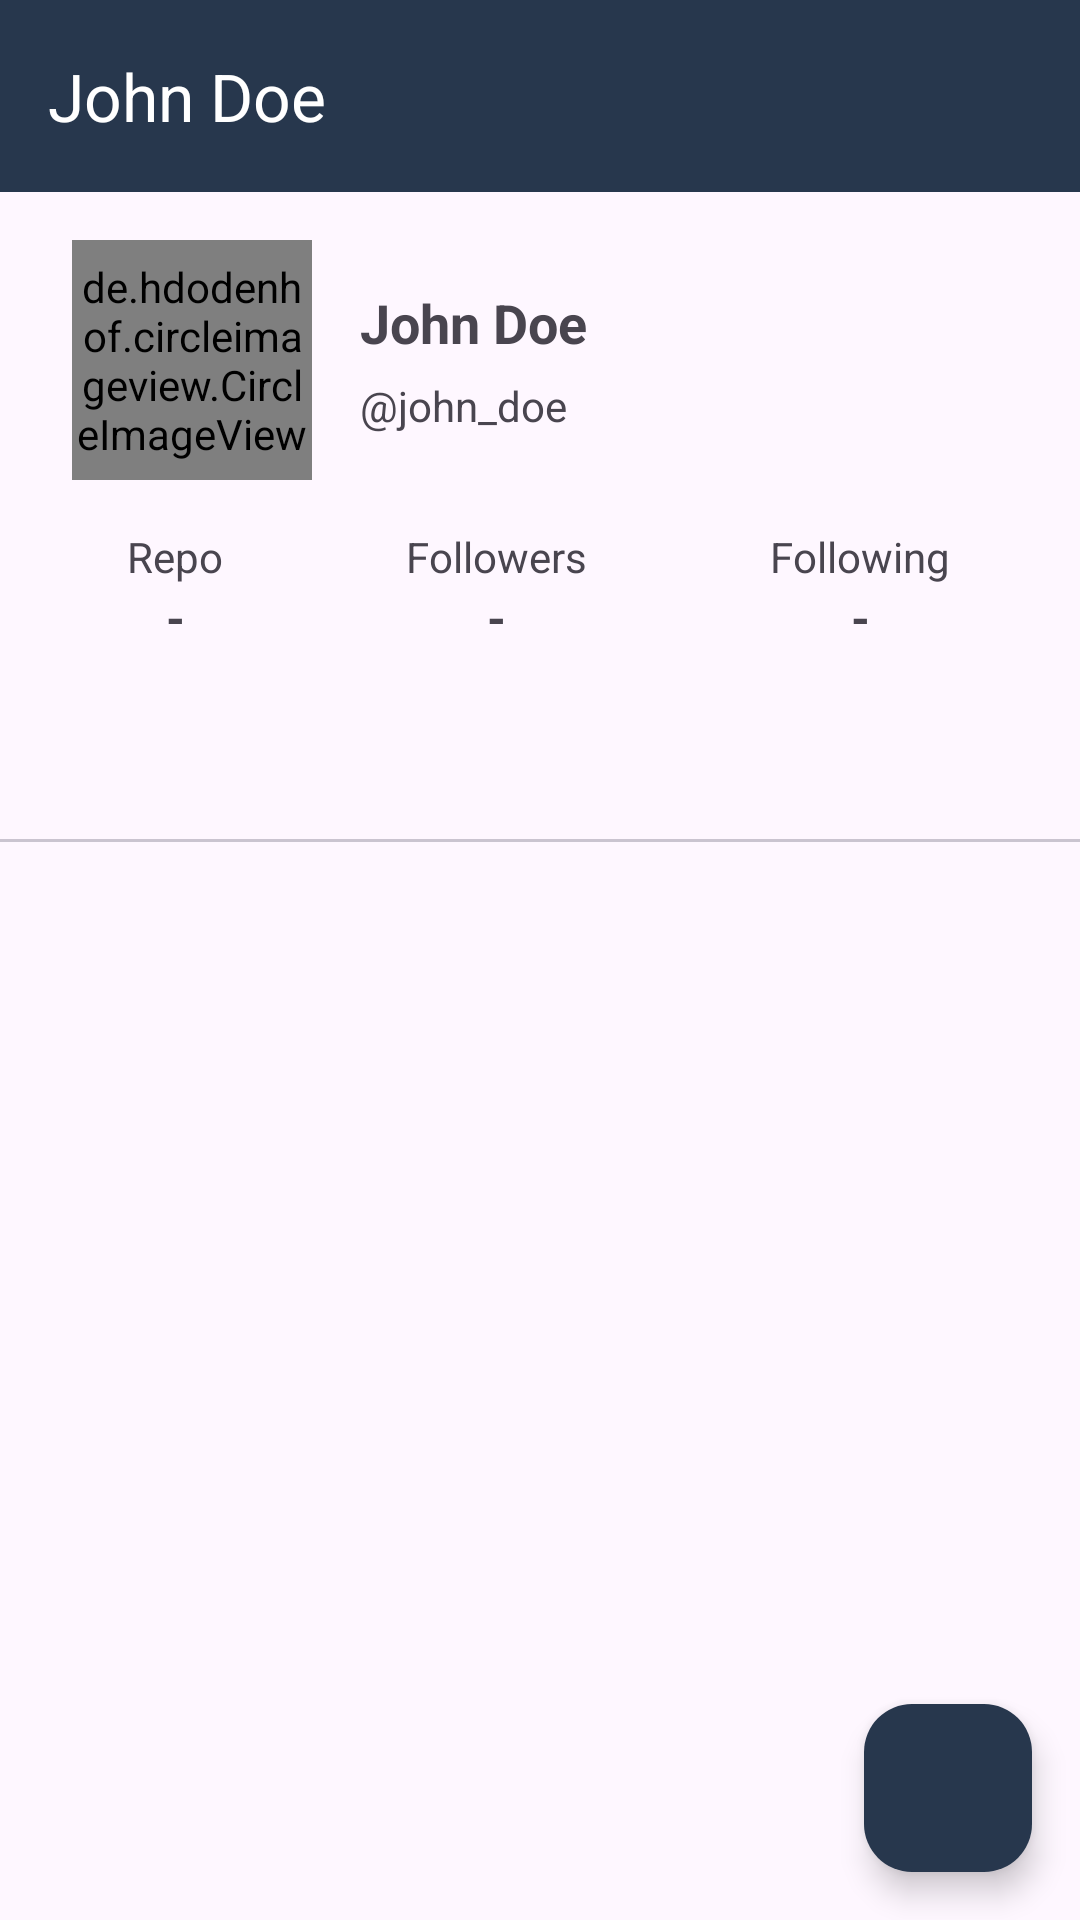

Write the Android layout XML for this screen, with the resource values it uses.
<!-- AndroidManifest.xml: application theme Theme.GithubUsers -->
<!-- res/layout/activity_user_detail.xml -->
<?xml version="1.0" encoding="utf-8"?>
<androidx.coordinatorlayout.widget.CoordinatorLayout xmlns:android="http://schemas.android.com/apk/res/android"
    xmlns:app="http://schemas.android.com/apk/res-auto"
    xmlns:tools="http://schemas.android.com/tools"
    android:layout_width="match_parent"
    android:layout_height="match_parent"
    tools:context=".ui.UserDetailActivity">


    <com.google.android.material.appbar.AppBarLayout
        android:id="@+id/app_bar_layout"
        android:layout_width="match_parent"
        android:layout_height="wrap_content">

        <com.google.android.material.appbar.MaterialToolbar
            android:id="@+id/toolbar"
            android:layout_width="match_parent"
            android:layout_height="?attr/actionBarSize"
            android:background="@color/colorPrimary"
            app:layout_scrollFlags="scroll"
            app:popupTheme="@style/ThemeOverlay.AppCompat.Light"
            app:title="@string/name"
            app:navigationIcon="@drawable/baseline_arrow_back_24"
            app:titleTextColor="@color/white" />


        <com.google.android.material.appbar.CollapsingToolbarLayout
            android:id="@+id/collapsing_toolbar"
            android:layout_width="match_parent"
            android:layout_height="wrap_content"
            android:paddingVertical="16dp"
            app:layout_scrollFlags="scroll"
            app:contentScrim="@color/colorAccent">

            <androidx.constraintlayout.widget.ConstraintLayout
                android:id="@+id/user_detail_container"
                android:layout_width="match_parent"
                android:layout_height="match_parent">

                <de.hdodenhof.circleimageview.CircleImageView
                    android:id="@+id/iv_avatar"
                    android:layout_width="80dp"
                    android:layout_height="80dp"
                    android:src="@drawable/purapura"
                    app:layout_constraintTop_toTopOf="parent"
                    app:layout_constraintStart_toStartOf="parent"
                    android:layout_marginStart="24dp"
                    />

                <LinearLayout
                    android:layout_width="0dp"
                    android:layout_height="wrap_content"
                    android:orientation="vertical"
                    app:layout_constraintStart_toEndOf="@id/iv_avatar"
                    app:layout_constraintTop_toTopOf="@id/iv_avatar"
                    android:layout_marginStart="16dp"
                    app:layout_constraintBottom_toBottomOf="@id/iv_avatar"
                    app:layout_constraintEnd_toEndOf="parent">
                    <TextView
                        android:layout_width="wrap_content"
                        android:layout_height="wrap_content"
                        android:text="@string/name"
                        android:textSize="18sp"
                        android:textStyle="bold"
                        android:id="@+id/tv_name"/>

                    <TextView
                        android:layout_width="wrap_content"
                        android:layout_height="wrap_content"
                        android:text="@string/user_name"
                        android:layout_marginTop="6dp"
                        android:id="@+id/tv_username"/>
                </LinearLayout>

                <TableLayout
                    android:id="@+id/tableLayout"
                    android:layout_width="match_parent"
                    android:layout_height="wrap_content"
                    android:layout_marginHorizontal="12dp"
                    android:layout_marginTop="16dp"
                    android:gravity="center"
                    android:stretchColumns="*"
                    app:layout_constraintEnd_toEndOf="parent"
                    app:layout_constraintStart_toStartOf="parent"
                    app:layout_constraintTop_toBottomOf="@id/iv_avatar">

                    <TableRow tools:ignore="UselessParent">
                        
                        <LinearLayout
                            android:layout_width="match_parent"
                            android:layout_height="wrap_content"
                            android:gravity="center"
                            android:orientation="vertical">
                            <TextView
                                android:layout_width="wrap_content"
                                android:layout_height="wrap_content"
                                android:text="@string/repo" />
                            <TextView
                                android:id="@+id/tv_repo"
                                android:layout_width="wrap_content"
                                android:layout_height="wrap_content"
                                android:text="-"
                                android:textStyle="bold"
                                android:textSize="16sp"/>

                        </LinearLayout>
                        <LinearLayout
                            android:layout_width="match_parent"
                            android:layout_height="wrap_content"
                            android:gravity="center"
                            android:orientation="vertical">
                            <TextView
                                android:layout_width="wrap_content"
                                android:layout_height="wrap_content"
                                android:text="@string/tab_title_1" />
                            <TextView
                                android:id="@+id/tv_followers"
                                android:layout_width="wrap_content"
                                android:layout_height="wrap_content"
                                android:text="-"
                                android:textStyle="bold"
                                android:textSize="16sp"/>

                        </LinearLayout>

                        <LinearLayout
                            android:layout_width="match_parent"
                            android:layout_height="wrap_content"
                            android:gravity="center"
                            android:orientation="vertical">
                            <TextView
                                android:layout_width="wrap_content"
                                android:layout_height="wrap_content"
                                android:text="@string/tab_title_2" />
                            <TextView
                                android:id="@+id/tv_following"
                                android:layout_width="wrap_content"
                                android:layout_height="wrap_content"
                                android:text="-"
                                android:textStyle="bold"
                                android:textSize="16sp"/>

                        </LinearLayout>
                    </TableRow>


                </TableLayout>

            </androidx.constraintlayout.widget.ConstraintLayout>
        </com.google.android.material.appbar.CollapsingToolbarLayout>



        <com.google.android.material.tabs.TabLayout
            android:id="@+id/tabs"
            android:layout_width="match_parent"
            android:layout_height="match_parent"
            android:overScrollMode="never"
            app:tabGravity="fill"
            app:tabTextColor="@color/colorPrimary" />
    </com.google.android.material.appbar.AppBarLayout>

    <com.google.android.material.floatingactionbutton.FloatingActionButton
        android:id="@+id/fab"
        android:layout_width="wrap_content"
        android:layout_height="wrap_content"
        android:layout_gravity="end|bottom"
        app:backgroundTint="@color/colorPrimary"
        app:tint="@color/white"
        android:contentDescription="@string/open_in_github"
        android:src="@drawable/baseline_open_in_new_24"
        android:layout_margin="16dp"
        tools:ignore="ContentDescription" />

    <androidx.core.widget.NestedScrollView
        android:layout_width="match_parent"
        android:layout_height="match_parent"
        app:layout_behavior="@string/appbar_scrolling_view_behavior">

        <androidx.viewpager2.widget.ViewPager2
            android:id="@+id/view_pager"
            android:layout_width="match_parent"
            android:layout_height="match_parent"/>

    </androidx.core.widget.NestedScrollView>

    <ProgressBar
        android:layout_width="wrap_content"
        android:layout_height="wrap_content"
        android:layout_gravity="center"
        android:visibility="gone"
        android:id="@+id/progressBar"/>


</androidx.coordinatorlayout.widget.CoordinatorLayout>
<!-- resources referenced by this layout -->
<resources>
  <color name="colorAccent">#526D82</color>
  <color name="colorPrimary">#27374D</color>
  <color name="white">#FFFFFFFF</color>
  <!-- drawable purapura: jpg bitmap (drawable, 42950 bytes) -->
  <string name="name">John Doe</string>
  <string name="open_in_github">Open in Github</string>
  <string name="repo">Repo</string>
  <string name="tab_title_1">Followers</string>
  <string name="tab_title_2">Following</string>
  <string name="user_name">\@john_doe</string>
  <style name="Theme.GithubUsers" parent="Base.Theme.GithubUsers" />
  <style name="Base.Theme.GithubUsers" parent="Theme.Material3.DayNight.NoActionBar">
          
          
          <item name="colorPrimary">@color/colorPrimary</item>
          <item name="colorOnPrimary">@color/gray</item>
  
          <item name="colorSecondary">@color/colorAccent</item>
          <item name="colorOnSecondary">@color/white</item>
      </style>
  <color name="gray">#FF9E9E9E</color>
</resources>
